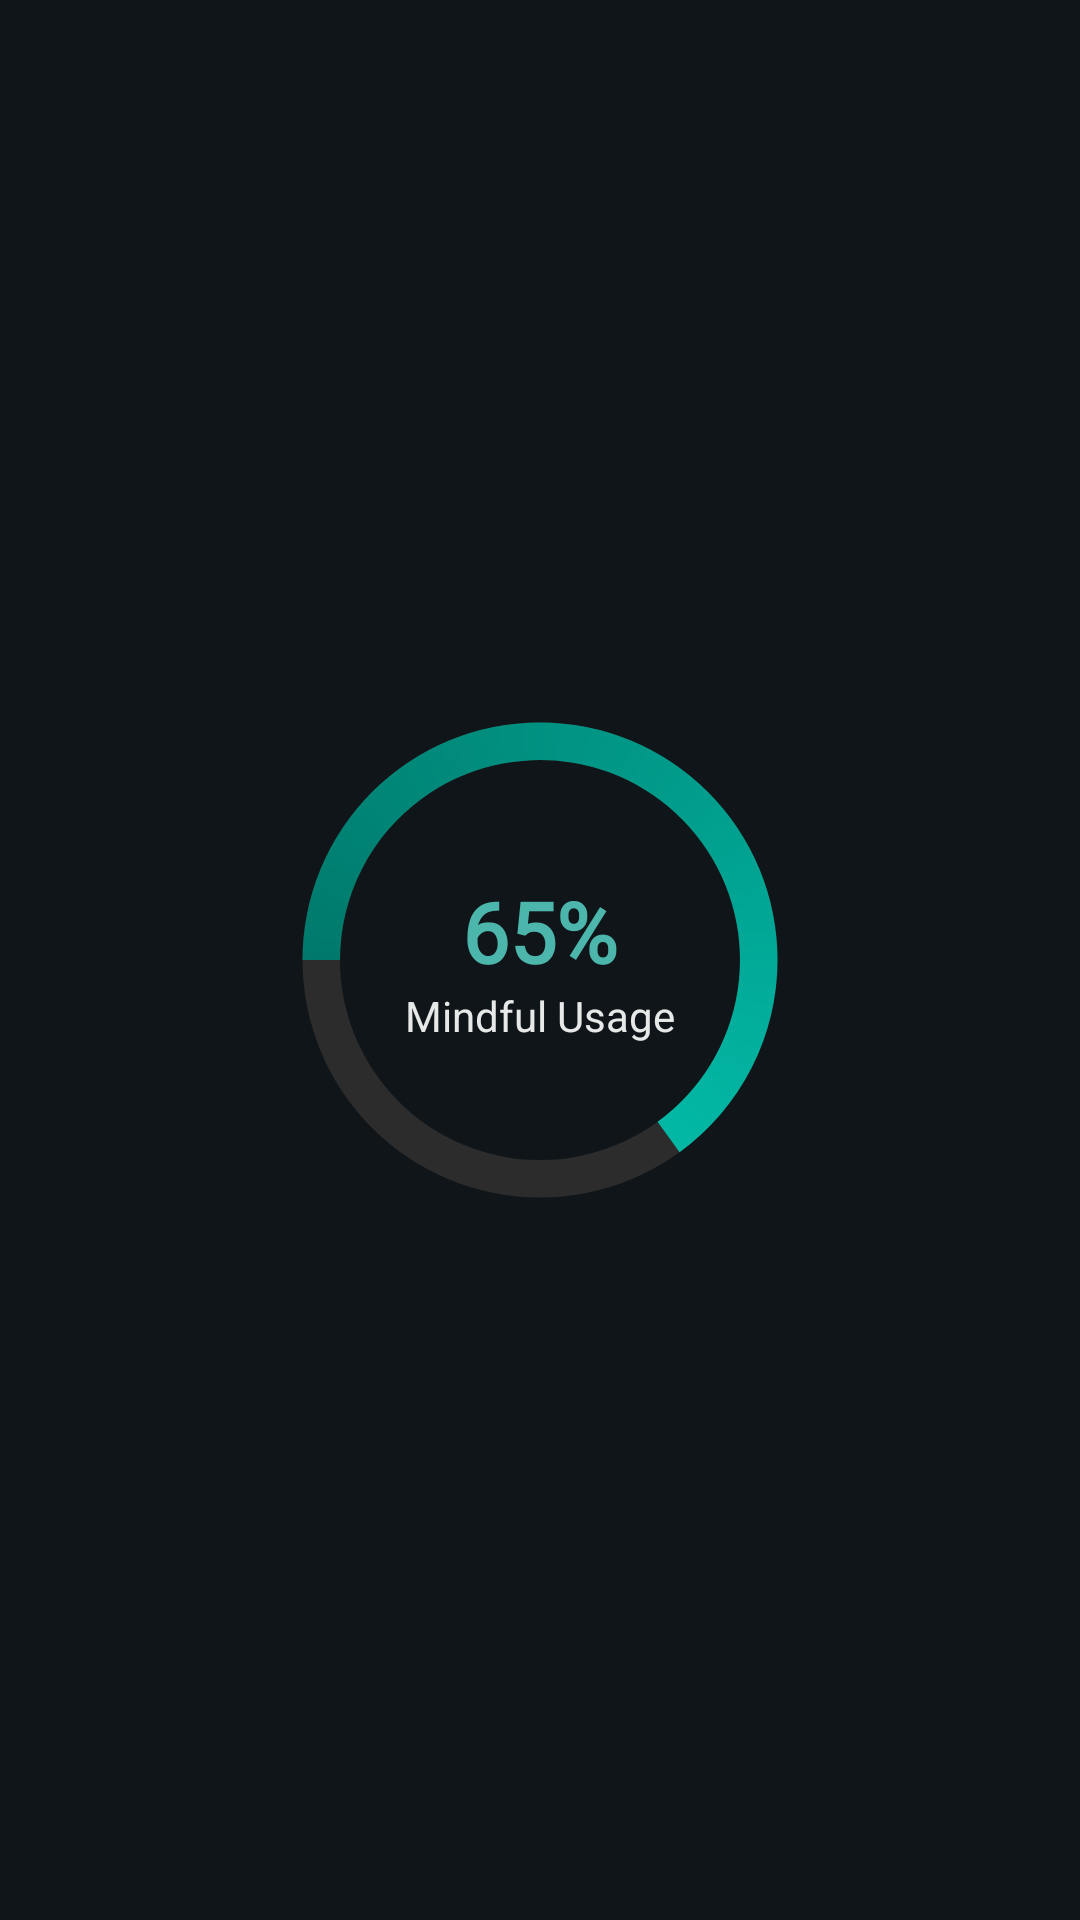

Write the Android layout XML for this screen, with the resource values it uses.
<!-- AndroidManifest.xml: application theme Theme.GateKeep -->
<!-- res/layout/layout_usage_progress.xml -->
<?xml version="1.0" encoding="utf-8"?>
<FrameLayout xmlns:android="http://schemas.android.com/apk/res/android"
    xmlns:tools="http://schemas.android.com/tools"
    android:layout_width="match_parent"
    android:layout_height="match_parent">

    <RelativeLayout
        android:layout_width="200dp"
        android:layout_height="200dp"
        android:layout_gravity="center">

        
        <ProgressBar
            android:id="@+id/progressBackground"
            style="?android:attr/progressBarStyleHorizontal"
            android:layout_width="match_parent"
            android:layout_height="match_parent"
            android:indeterminate="false"
            android:max="100"
            android:progress="100"
            android:progressDrawable="@drawable/circular_progress_background"
            android:rotation="270" />

        
        <ProgressBar
            android:id="@+id/progressForeground"
            style="?android:attr/progressBarStyleHorizontal"
            android:layout_width="match_parent"
            android:layout_height="match_parent"
            android:indeterminate="false"
            android:max="100"
            android:progress="65"
            android:progressDrawable="@drawable/circular_progress"
            android:rotation="270" />

        
        <LinearLayout
            android:layout_width="wrap_content"
            android:layout_height="wrap_content"
            android:layout_centerInParent="true"
            android:gravity="center"
            android:orientation="vertical">

            <TextView
                android:id="@+id/tvUsagePercent"
                android:layout_width="wrap_content"
                android:layout_height="wrap_content"
                android:fontFamily="@font/product_sans_medium"
                android:text="65%"
                android:textColor="@color/teal_300"
                android:textSize="28sp"
                android:textStyle="bold" />

            <TextView
                android:layout_width="wrap_content"
                android:layout_height="wrap_content"
                android:text="Mindful Usage"
                android:textColor="@color/text_primary_light"
                android:textSize="14sp" />
        </LinearLayout>
    </RelativeLayout>
</FrameLayout>
<!-- resources referenced by this layout -->
<resources>
  <color name="teal_300">#4DB6AC</color>
  <color name="text_primary_light">#E6FFFFFF</color>
  <!-- drawable circular_progress (drawable) -->
  <?xml version="1.0" encoding="utf-8"?>
  <rotate xmlns:android="http://schemas.android.com/apk/res/android"
      android:fromDegrees="270"
      android:toDegrees="270">
      <shape
          android:shape="ring"
          android:thicknessRatio="16"
          android:useLevel="true">
          <gradient
              android:endColor="@color/teal_200"
              android:startColor="@color/teal_700"
              android:type="sweep" />
      </shape>
  </rotate>
  <!-- drawable circular_progress_background (drawable) -->
  <?xml version="1.0" encoding="utf-8"?>
  <shape xmlns:android="http://schemas.android.com/apk/res/android"
      android:shape="ring"
      android:thicknessRatio="16"
      android:useLevel="false">
      <solid android:color="@color/dark_elevated" />
  </shape>
  <style name="Theme.GateKeep" parent="android:Theme.Material.Light.NoActionBar">
          <item name="android:colorPrimary">@color/teal_500</item>
          <item name="android:colorPrimaryDark">@color/teal_700</item>
          <item name="android:colorAccent">@color/teal_500</item>
          <item name="android:statusBarColor">@color/dark_background</item>
          <item name="android:windowLightStatusBar">false</item>
          <item name="android:windowBackground">@color/dark_background</item>
          <item name="android:colorBackground">@color/dark_background</item>
          <item name="android:textColorPrimary">@color/text_primary_light</item>
          <item name="android:textColorSecondary">@color/text_secondary_light</item>
          <item name="android:navigationBarColor">@color/dark_background</item>
      </style>
  <color name="teal_200">#FF03DAC5</color>
  <color name="teal_700">#00796B</color>
  <color name="dark_elevated">#FF2C2C2C</color>
  <color name="teal_500">#009688</color>
  <color name="dark_background">#0F1518</color>
  <color name="text_secondary_light">#99FFFFFF</color>
</resources>
